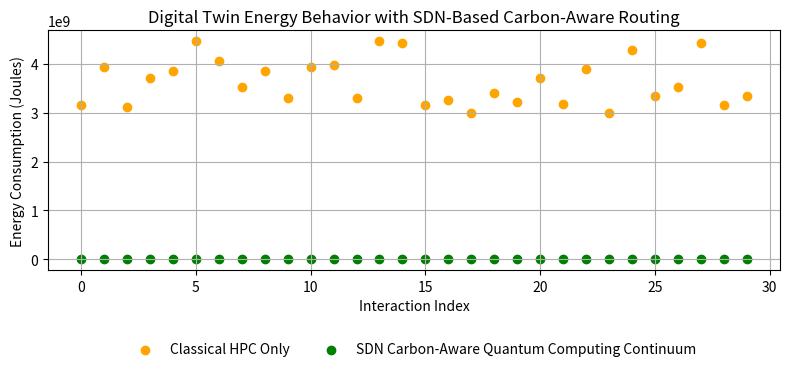

Write the Python code that produced this figure.
# SDN-Based Carbon-Aware Routing - Simulation

import numpy as np
import matplotlib.pyplot as plt

# --------------------------------------------------
# Simulation Configuration
# --------------------------------------------------
np.random.seed(7)

num_interactions = 30
quantum_ratio = 0.30

# Device counts
quantum_edge_devices = 4
classical_edge_devices = 12

# --------------------------------------------------
# Power Models (Watts)
# --------------------------------------------------
power_classical_edge = 250          # Classical edge device
power_quantum_edge = 5000           # Quantum edge device (control + cooling)
power_hpc = 25e6                    # Classical HPC data center (25 MW)
power_big_qpu = 75e3                # Large-scale quantum computer (75 kW)

# --------------------------------------------------
# Execution Time per Task (seconds)
# --------------------------------------------------
time_classical_edge = 2.0
time_quantum_edge = 0.3
time_hpc = 1.5
time_big_qpu = 0.2

# --------------------------------------------------
# Carbon Intensity (kg CO2 / kWh)
# --------------------------------------------------
carbon_hpc = 0.45                   # Fossil-dominated grid
carbon_big_qpu_green = 0.05         # Renewable-powered quantum site

# --------------------------------------------------
# Results Storage
# --------------------------------------------------
energy_classical = []
energy_sdn_quantum = []
carbon_classical = []
carbon_sdn = []

# --------------------------------------------------
#  Simulation Loop
# --------------------------------------------------
for _ in range(num_interactions):

    # Incoming workload burst
    tasks = np.random.randint(80, 120)

    quantum_tasks = int(tasks * quantum_ratio)
    classical_tasks = tasks - quantum_tasks

    # ---------- Classical-only execution (HPC baseline) ----------
    energy_hpc = tasks * power_hpc * time_hpc
    energy_classical.append(energy_hpc)

    carbon_classical.append(
        (energy_hpc / 3.6e6) * carbon_hpc
    )

    # ---------- SDN-Based Carbon-Aware Hybrid Execution ----------
    # Classical tasks processed at the edge
    energy_classical_edge = (
        classical_tasks / classical_edge_devices
        * power_classical_edge
        * time_classical_edge
    )

    # Quantum tasks processed at quantum edge devices
    energy_quantum_edge = (
        quantum_tasks / quantum_edge_devices
        * power_quantum_edge
        * time_quantum_edge
    )

    # SDN routes heavy quantum tasks (40%) to green Big QPU
    heavy_quantum_tasks = int(0.4 * quantum_tasks)
    energy_big_qpu = (
        heavy_quantum_tasks
        * power_big_qpu
        * time_big_qpu
    )

    total_energy = (
        energy_classical_edge
        + energy_quantum_edge
        + energy_big_qpu
    )

    energy_sdn_quantum.append(total_energy)

    carbon_sdn.append(
        (energy_big_qpu / 3.6e6) * carbon_big_qpu_green
    )

# --------------------------------------------------
# Visualization (Scatter Plot + Grid + External Legend)
# --------------------------------------------------
plt.figure(figsize=(8, 4))

plt.scatter(
    range(num_interactions),
    energy_classical,
    label="Classical HPC Only",
     marker="o",
    color="orange"
)

plt.scatter(
    range(num_interactions),
    energy_sdn_quantum,
    label="SDN Carbon-Aware Quantum Computing Continuum",
    marker="o",
    color="green"
)

plt.xlabel("Interaction Index")
plt.ylabel("Energy Consumption (Joules)")
plt.title("Digital Twin Energy Behavior with SDN-Based Carbon-Aware Routing")

# Grid in background
plt.grid(True)

# Legend outside, lower center
plt.legend(
    loc="upper center",
    bbox_to_anchor=(0.5, -0.25),
    ncol=2,
    frameon=False
)

plt.tight_layout()
plt.show()

# --------------------------------------------------
# Summary Metrics
# --------------------------------------------------
print("Average Energy (Classical HPC):",
      np.mean(energy_classical), "J")

print("Average Energy (SDN Quantum):",
      np.mean(energy_sdn_quantum), "J")

print("Average Carbon (Classical HPC):",
      np.mean(carbon_classical), "kg CO2")

print("Average Carbon (SDN Quantum):",
      np.mean(carbon_sdn), "kg CO2")

